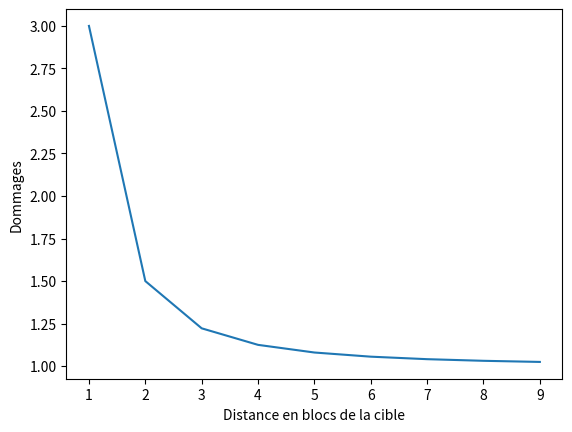

This figure's Python source:
# importing the required module
import math

import matplotlib.pyplot as plt
import random

Unit_level = 500 * 1.1 * 5
Dist = 7
Fatigue = 1
Moral = 10
x = []
y = []
for d in range(1, 10):
    influence_moralfatigue = int( math.sqrt((Moral - Fatigue) ** 2 + (Fatigue - Moral) ** 2))
    influence_distance = random.randint(20, 40 + influence_moralfatigue) * math.exp(-d / 7)
    influence_skill = (0.1 / d ** (1.15 * random.random())) * math.exp(math.log10(Unit_level))
    x.append(d)
    y.append( 1+2/d**2 )
    #y.append(7 + influence_distance + influence_skill - influence_moralfatigue / 3)
# naming the x axis
plt.xlabel('Distance en blocs de la cible')
# naming the y axis
plt.ylabel('Dommages')
plt.plot(x, y)
plt.show()
